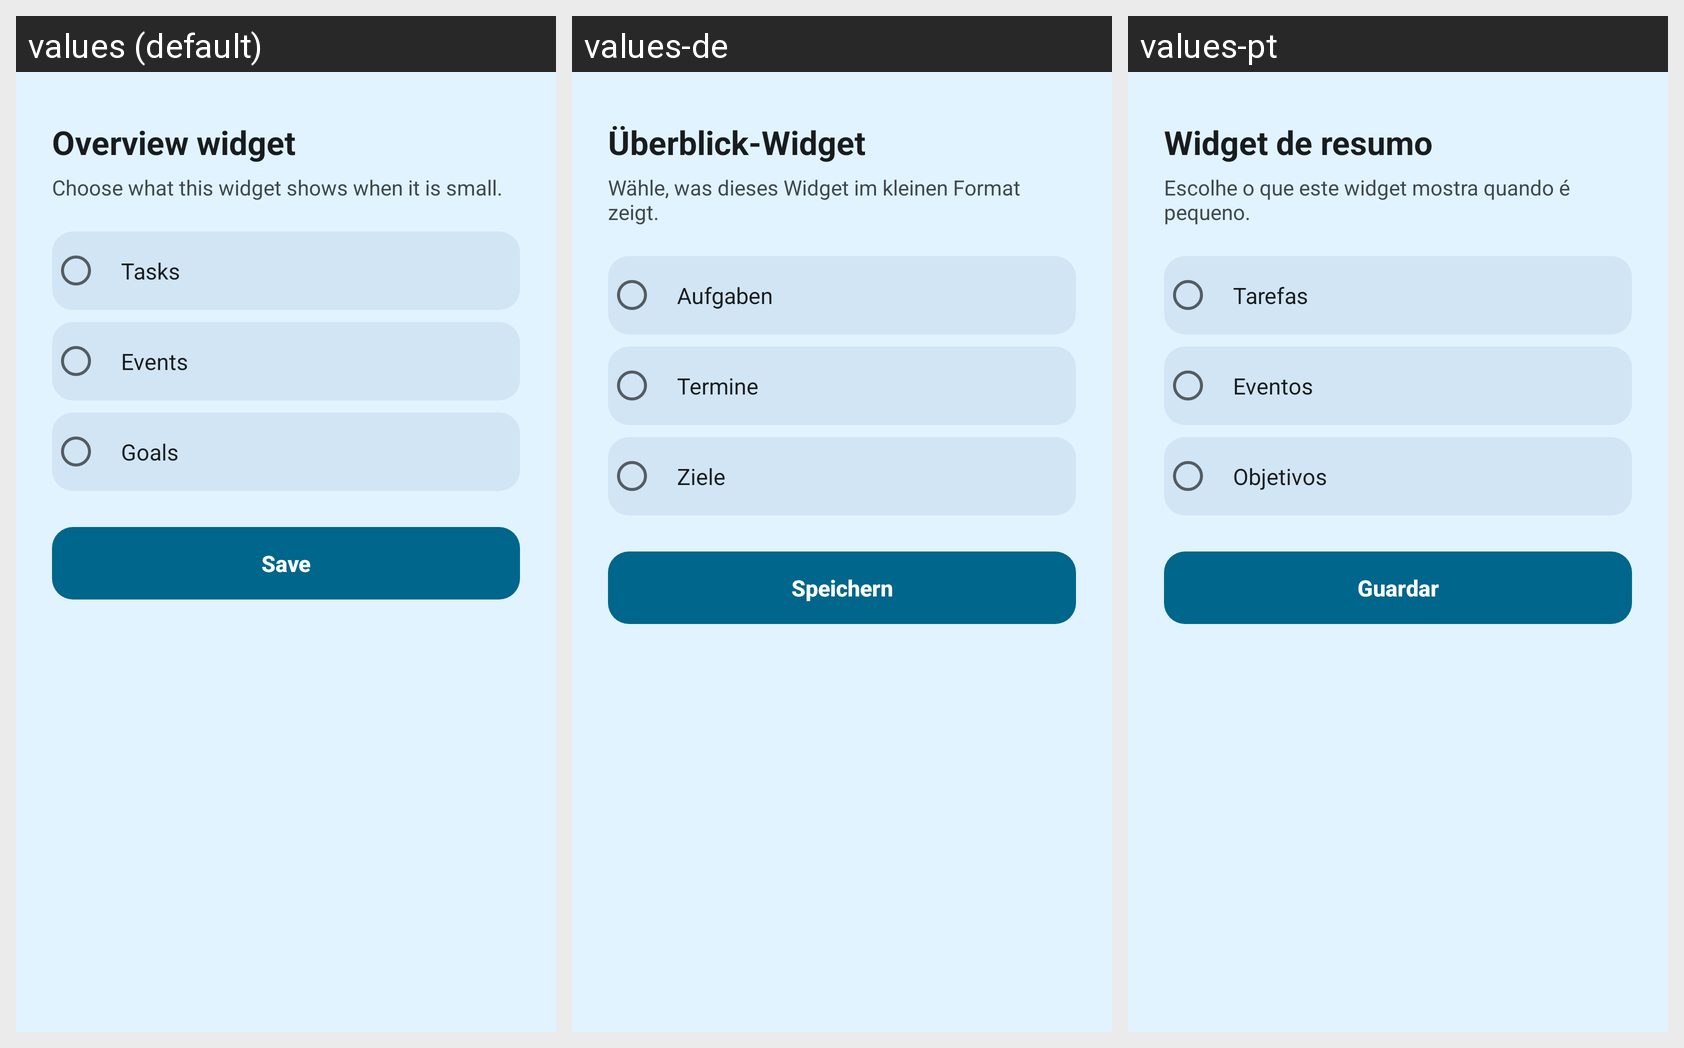

For this localized Android screen grid, give each drawn string resource with its value in every locale shown.
Android screen res/layout/widget_summary_config.xml rendered under 3 locales, left to right: values (default), values-de, values-pt. Device: Nexus 5 (rendered at 1080×1920; each locale shown at half size, 540×960, under a caption strip naming it); theme AppTheme.
Other locales in the repository, not shown: values-cs, values-es, values-fr.
Strings drawn on this screen, with the default value and each locale's value (text and hints the layout hard-codes, and strings that could not be matched under every locale, appear in the picture but are not listed):

widget_config_title
  values: Overview widget
  values-de: Überblick-Widget
  values-pt: Widget de resumo

widget_config_desc
  values: Choose what this widget shows when it is small.
  values-de: Wähle, was dieses Widget im kleinen Format zeigt.
  values-pt: Escolhe o que este widget mostra quando é pequeno.

widget_label_tasks
  values: Tasks
  values-de: Aufgaben
  values-pt: Tarefas

widget_label_events
  values: Events
  values-de: Termine
  values-pt: Eventos

widget_label_goals
  values: Goals
  values-de: Ziele
  values-pt: Objetivos

widget_config_save
  values: Save
  values-de: Speichern
  values-pt: Guardar
